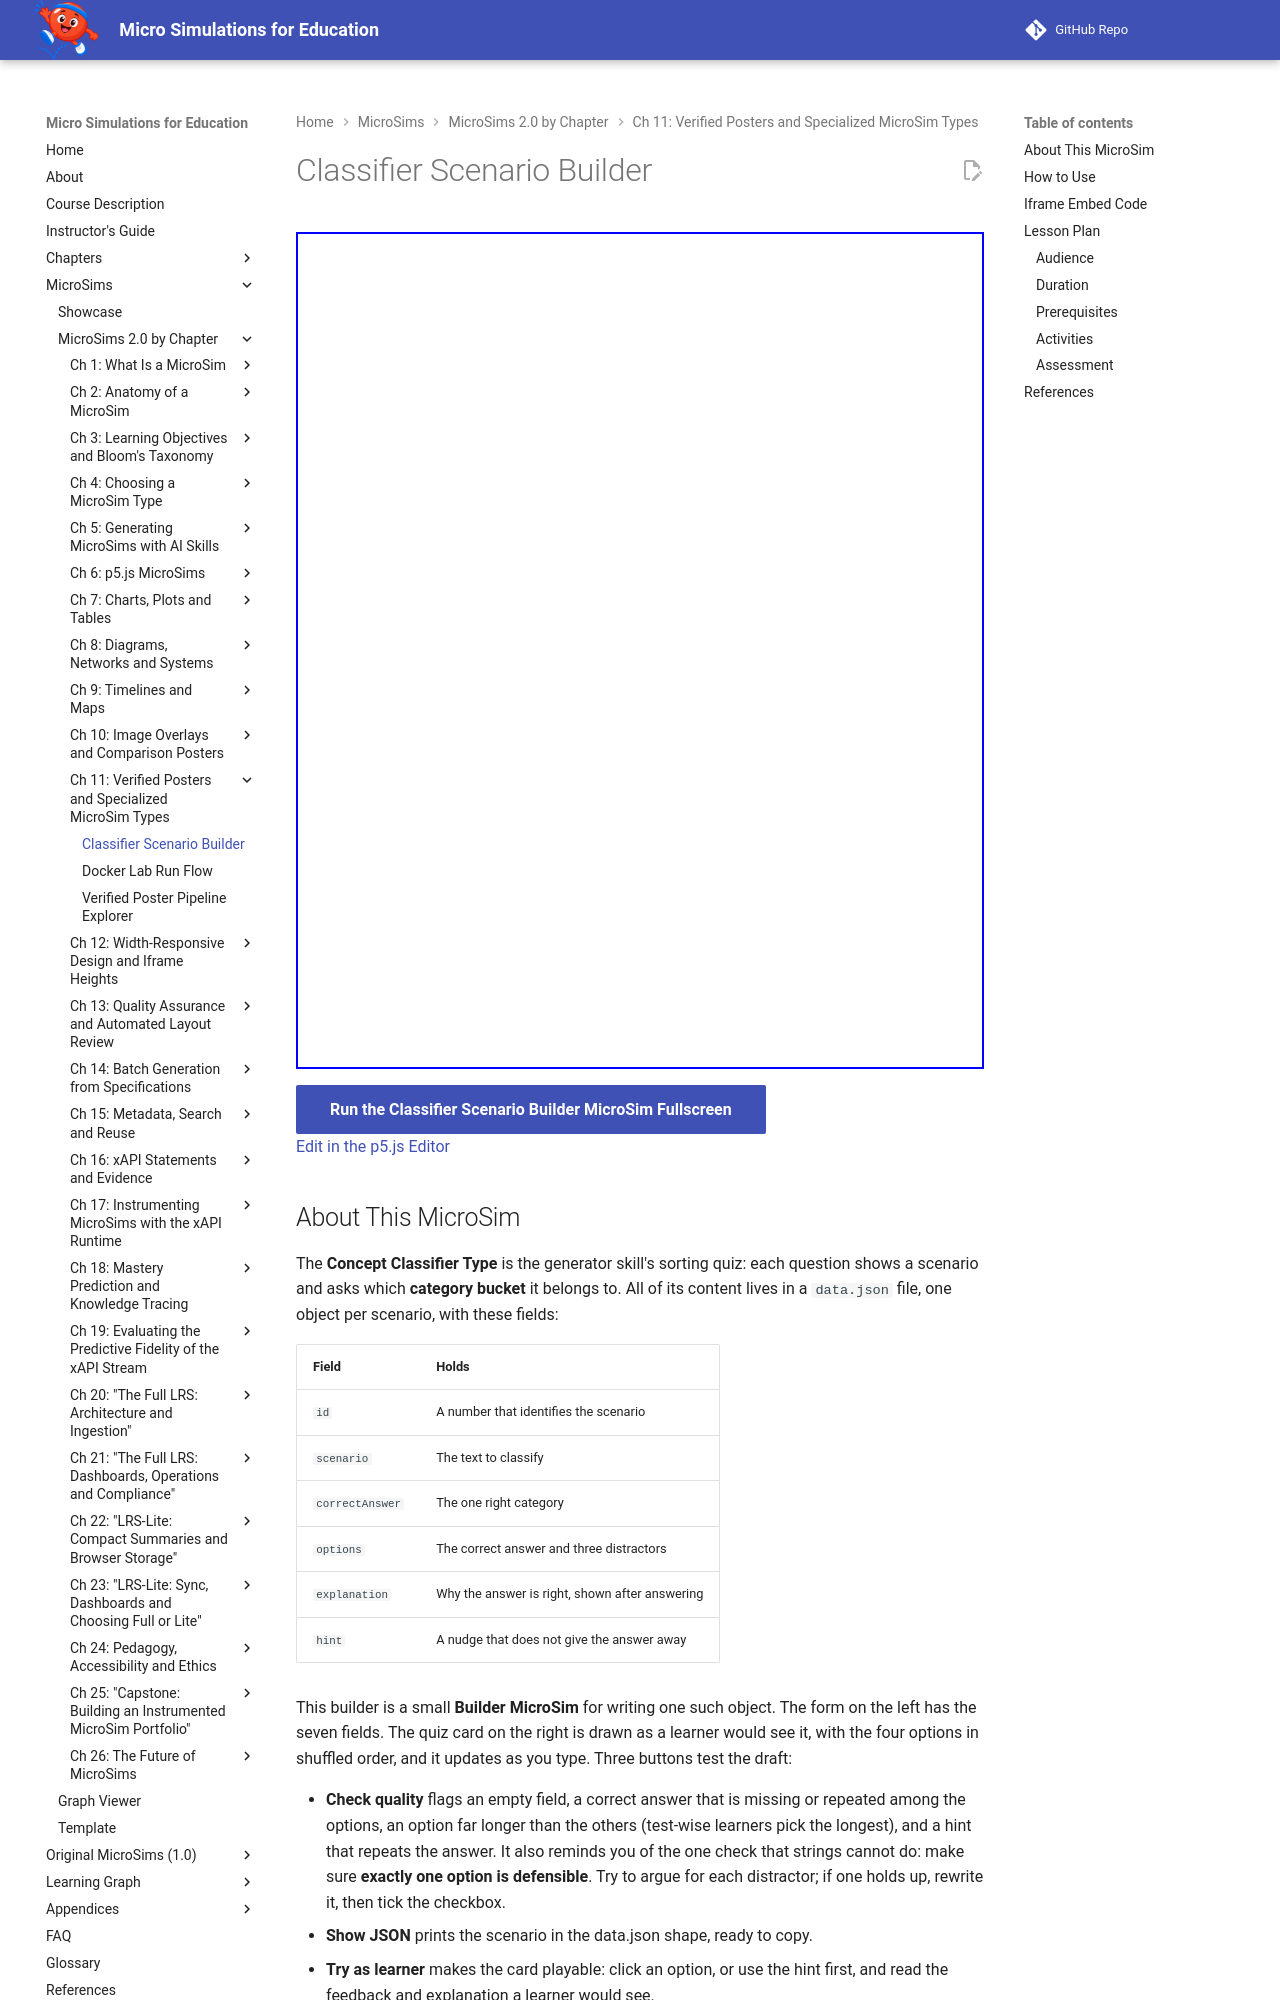

repository: dmccreary/microsims · page: sims/classifier-scenario-builder/index.html · generator: mkdocs

---
title: Classifier Scenario Builder
description: Write a concept-classifier scenario with a correct answer, three distractors, a hint and an explanation, watch the learner's quiz card update as you type, check its quality, export it as data.json and play it.
image: /sims/classifier-scenario-builder/classifier-scenario-builder.png
og:image: /sims/classifier-scenario-builder/classifier-scenario-builder.png
twitter:image: /sims/classifier-scenario-builder/classifier-scenario-builder.png
social:
   cards: false
quality_score: 100
---

# Classifier Scenario Builder

<iframe src="main.html" height="837px" width="100%" scrolling="no"></iframe>

[Run the Classifier Scenario Builder MicroSim Fullscreen](./main.html){ .md-button .md-button--primary }
<br/>
[Edit in the p5.js Editor](https://editor.p5js.org/)
